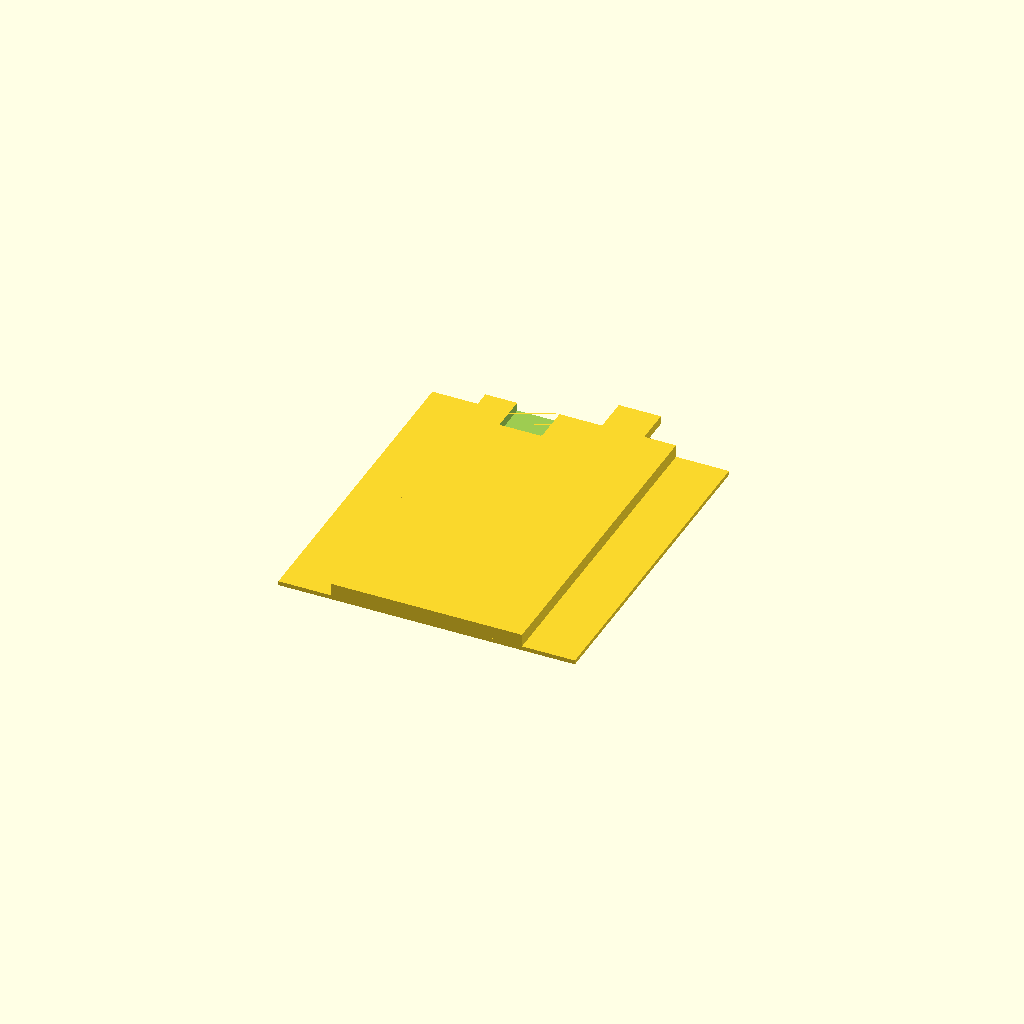
Cell 1: the model at its default parameters.
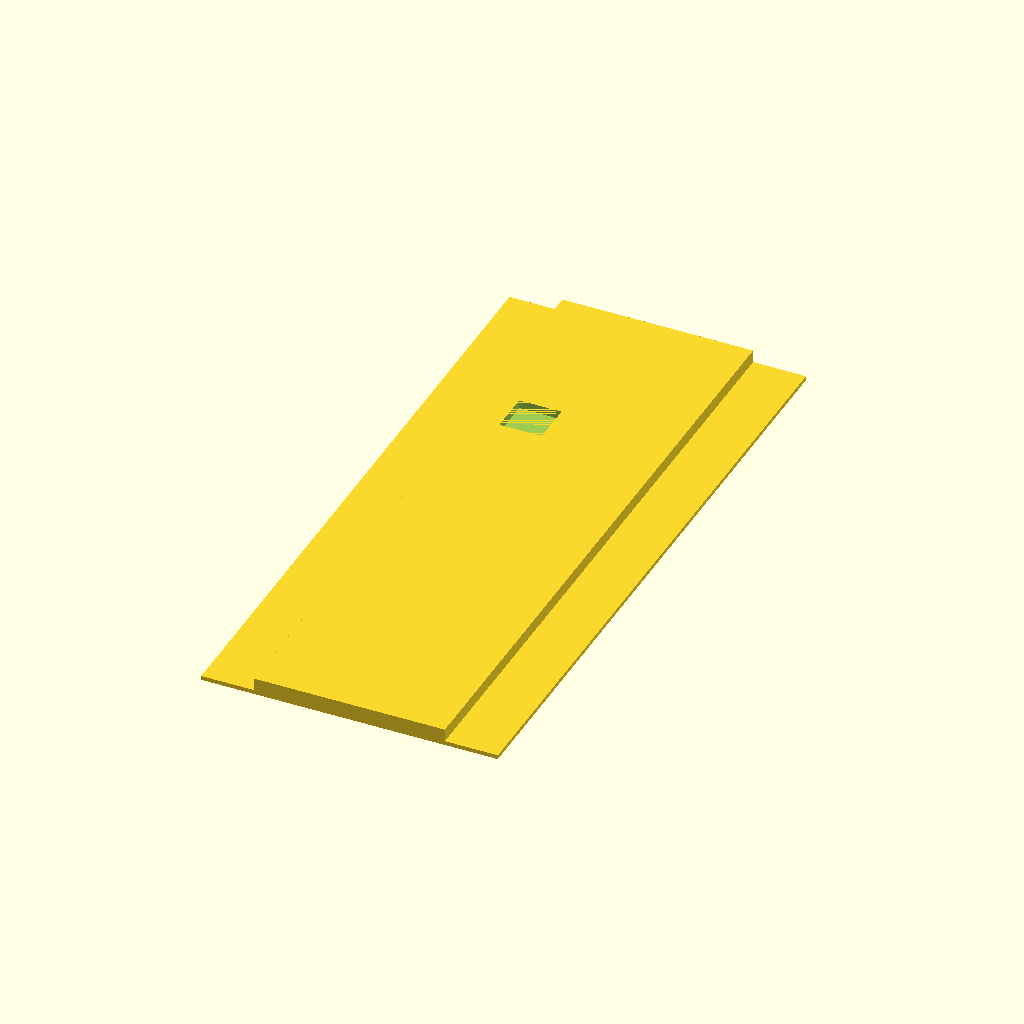
Cell 2: depth = 312 (everything else at default).
One fixed orthographic camera (rotation 55°, 0°, 25°; colour scheme Cornfield) for every cell.
OpenSCAD source file Office/Ikea Bror/Ikea Bror Inlay.scad:

depth = 156; // ~312 overall
glue_tolerance = 0.1;

difference() {
    union() {
        translate([-70, -depth/2, 0])
        cube([140, depth, 2], center = false);

        translate([-45, -depth/2, 0])
        cube([90, depth, 8], center = false);
        
        translate([10.1, 75, 4 + glue_tolerance])
        cube([20.0 - glue_tolerance, 20.0 - glue_tolerance, 4 - glue_tolerance], center = false);
    }
        
    translate([-30, 60, 4])
    cube([20, 20, 4.01], center = false);

};
Customizer parameters (derived from the source; name, type, default, range or options):
depth: number, default 156
glue_tolerance: number, default 0.1
